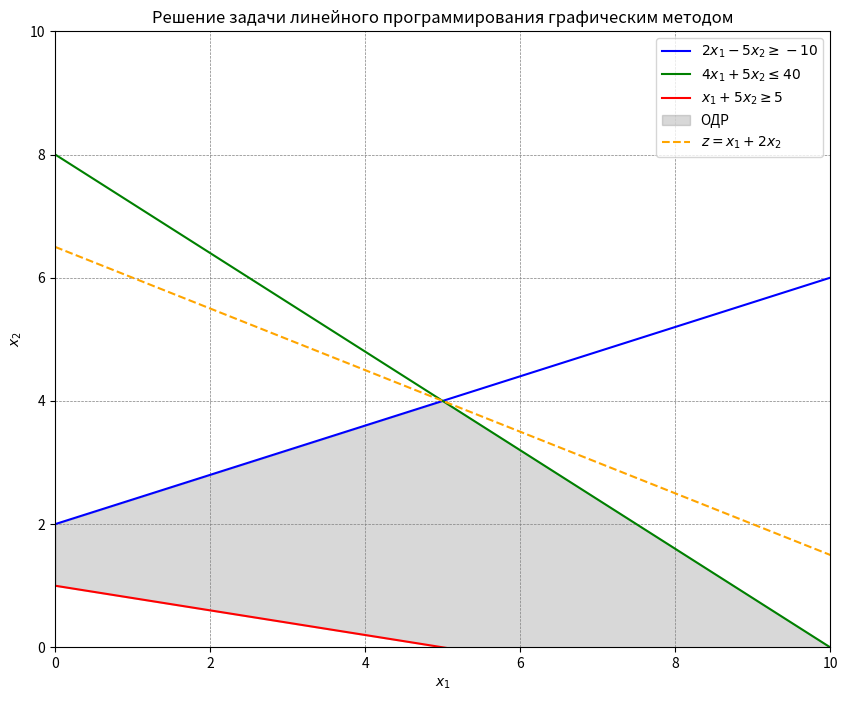

Reproduce this figure in Python.
import matplotlib.pyplot as plt
import numpy as np

x1 = np.linspace(0, 15, 400)

# Граничные прямые
y1 = (2/5) * x1 + 2

y2 = -4/5 * x1 + 8

y3 = -1/5 * x1 + 1


plt.figure(figsize=(10, 8))

# Графики ограничений
plt.plot(x1, y1, label=r"$2x_1 - 5x_2 \geq -10$", color='blue')
plt.plot(x1, y2, label=r"$4x_1 + 5x_2 \leq 40$", color='green')
plt.plot(x1, y3, label=r"$x_1 + 5x_2 \geq 5$", color='red')

plt.fill_between(x1, np.maximum(0, y3), np.minimum(y1, y2), where=(np.minimum(y1, y2) >= np.maximum(0, y3)), color='gray', alpha=0.3, label="ОДР")

# Линейная форма z(x) = x1 + 2x2 -> max/min
z = (lambda x1: (13 - x1) / 2) 
plt.plot(x1, z(x1), label=r"$z = x_1 + 2x_2$", linestyle='--', color='orange')

plt.xlim(0, 10)
plt.ylim(0, 10)

plt.xlabel(r"$x_1$")
plt.ylabel(r"$x_2$")
plt.title("Решение задачи линейного программирования графическим методом")
plt.axhline(0, color='black',linewidth=0.5)
plt.axvline(0, color='black',linewidth=0.5)
plt.grid(color = 'gray', linestyle = '--', linewidth = 0.5)
plt.legend()

plt.show()

# Экстремальные точки полученного многоугольника:
# (0; 1) => z = 2
# (0; 2) => z = 4
# (5; 4) => z = 13
# (5; 0) => z = 5
# (10; 0) => z = 10
# Откуда:
# zmax = 13
# zmin = 2